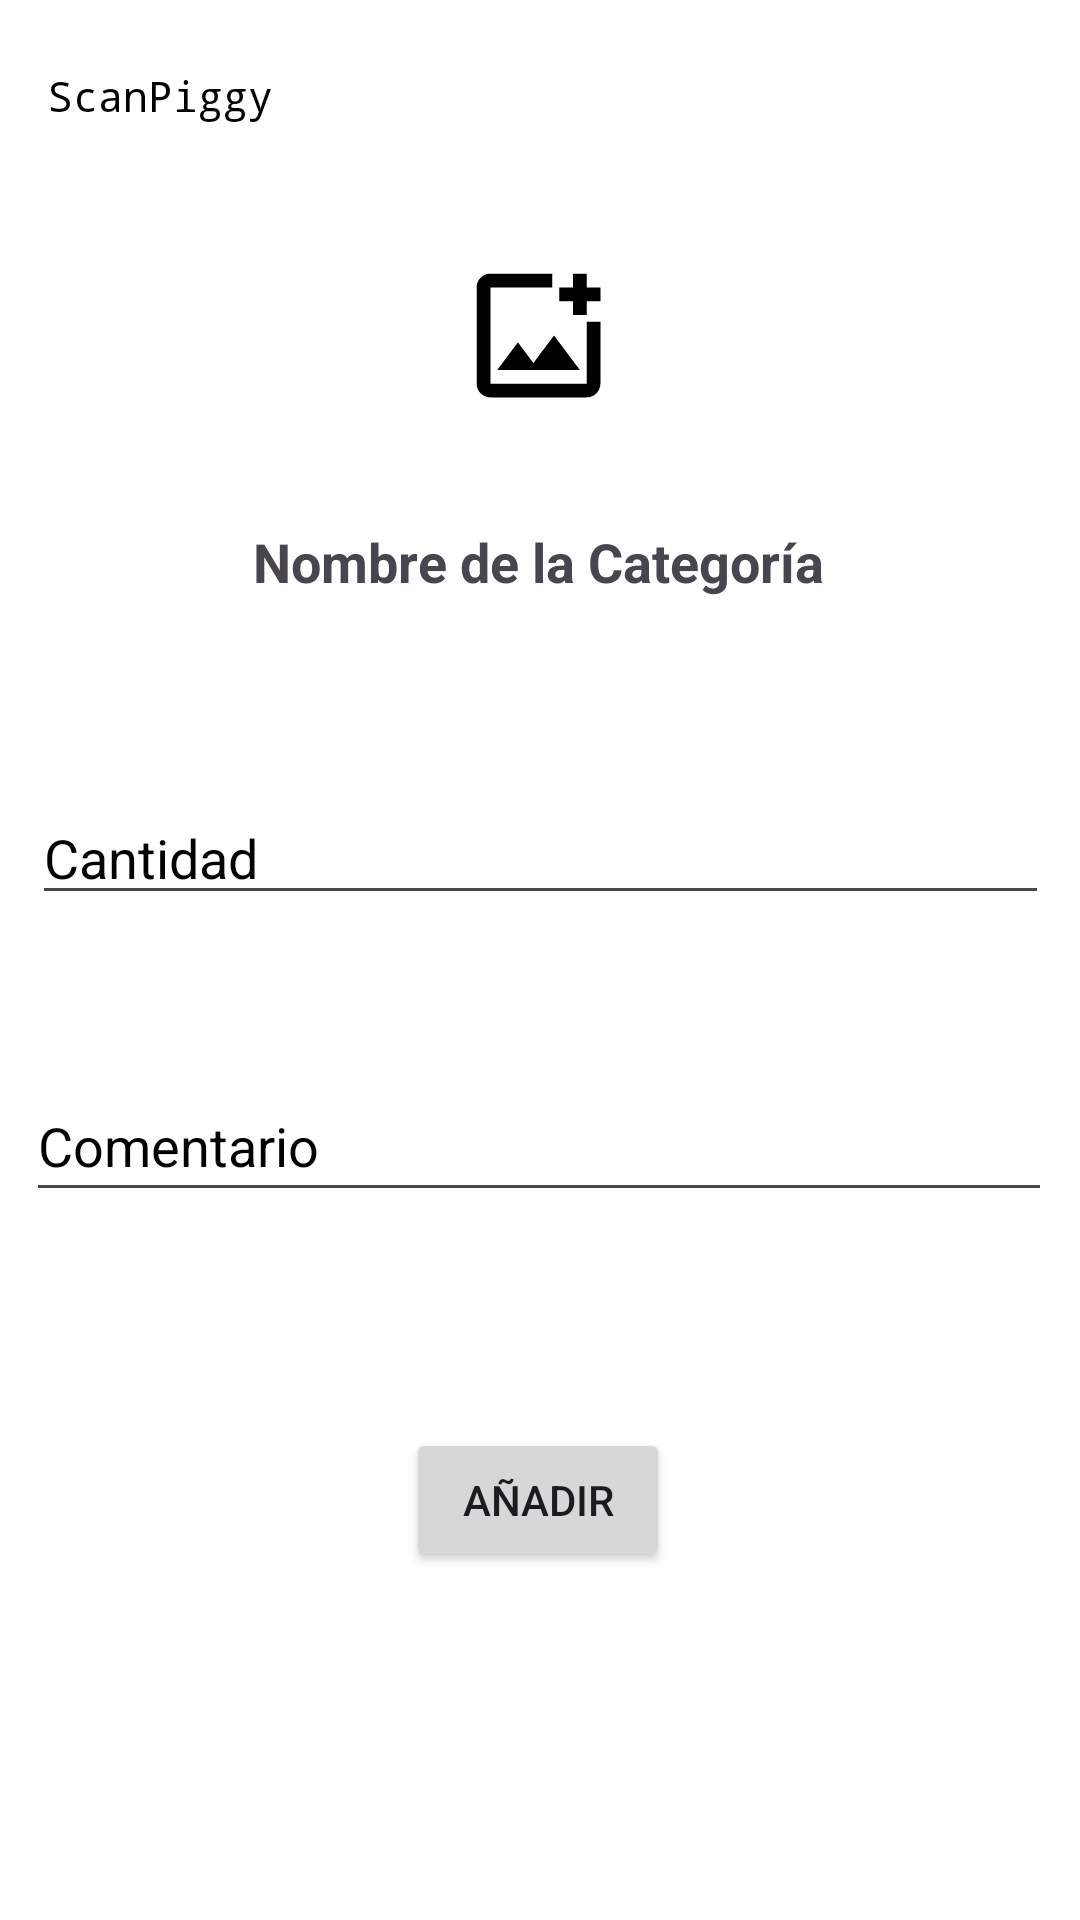

The Android layout XML behind this screen, and the referenced resources:
<!-- AndroidManifest.xml: application theme Theme.ScanPiggy -->
<!-- res/layout/activity_anadir_categoria_ingresos.xml -->
<?xml version="1.0" encoding="utf-8"?>
<androidx.constraintlayout.widget.ConstraintLayout xmlns:android="http://schemas.android.com/apk/res/android"
    xmlns:app="http://schemas.android.com/apk/res-auto"
    xmlns:tools="http://schemas.android.com/tools"
    android:layout_width="match_parent"
    android:layout_height="match_parent"
    android:background="@color/white"
    tools:context=".anadir.AnadirCategoriaIngresos">

    <androidx.appcompat.widget.Toolbar
        android:id="@+id/toolbarBack"
        android:layout_width="match_parent"
        android:layout_height="?attr/actionBarSize"
        android:background="@color/white"
        android:elevation="4dp"
        app:layout_constraintTop_toTopOf="parent"
        app:navigationIcon="@drawable/back"
        app:navigationIconTint="@color/black"
        app:title="ScanPiggy"
        app:titleCentered="true"
        app:titleTextAppearance="@style/TextAppearance.AppCompat.Widget.ActionBar.Title"
        app:titleTextColor="@color/black"/>

    <ImageView
        android:id="@+id/imageCategoriaIngresos"
        android:layout_width="70dp"
        android:layout_height="55dp"
        android:layout_centerHorizontal="true"
        android:src="@drawable/addphotoalternate"
        app:layout_constraintBottom_toBottomOf="parent"
        app:layout_constraintEnd_toEndOf="parent"
        app:layout_constraintHorizontal_bias="0.498"
        app:layout_constraintStart_toStartOf="parent"
        app:layout_constraintTop_toBottomOf="@+id/toolbarBack"
        app:layout_constraintVertical_bias="0.039" />

    <TextView
        android:id="@+id/textNombreCategoriaIngresos"
        android:layout_width="wrap_content"
        android:layout_height="wrap_content"
        android:layout_below="@id/imageCategoriaIngresos"
        android:layout_centerHorizontal="true"
        android:text="Nombre de la Categoría"
        android:textSize="18sp"
        android:textStyle="bold"
        app:layout_constraintBottom_toBottomOf="parent"
        app:layout_constraintEnd_toEndOf="parent"
        app:layout_constraintHorizontal_bias="0.497"
        app:layout_constraintStart_toStartOf="parent"
        app:layout_constraintTop_toBottomOf="@+id/imageCategoriaIngresos"
        app:layout_constraintVertical_bias="0.075" />

    <EditText
        android:id="@+id/editCantidadIngresos"
        android:layout_width="339dp"
        android:layout_height="40dp"
        android:layout_below="@id/textNombreCategoriaIngresos"
        android:hint="Cantidad"
        android:textColorHint="@color/black"
        android:textColor="@color/black"
        app:layout_constraintBottom_toBottomOf="parent"
        app:layout_constraintEnd_toEndOf="parent"
        app:layout_constraintStart_toStartOf="parent"
        app:layout_constraintTop_toBottomOf="@+id/textNombreCategoriaIngresos"
        app:layout_constraintVertical_bias="0.164" />

    <EditText
        android:id="@+id/editComentarioIngresos"
        android:layout_width="342dp"
        android:layout_height="47dp"
        android:layout_below="@id/editCantidadIngresos"
        android:hint="Comentario"
        android:textColorHint="@color/black"
        android:textColor="@color/black"
        android:inputType="textMultiLine"
        app:layout_constraintBottom_toBottomOf="parent"
        app:layout_constraintEnd_toEndOf="parent"
        app:layout_constraintHorizontal_bias="0.478"
        app:layout_constraintStart_toStartOf="parent"
        app:layout_constraintTop_toBottomOf="@+id/editCantidadIngresos"
        app:layout_constraintVertical_bias="0.181" />

    <Button
        android:id="@+id/btnAnadirCategoriaIngresos"
        android:layout_width="wrap_content"
        android:layout_height="wrap_content"
        android:layout_below="@id/editComentarioIngresos"
        android:layout_centerHorizontal="true"
        android:text="Añadir"
        app:layout_constraintBottom_toBottomOf="parent"
        app:layout_constraintEnd_toEndOf="parent"
        app:layout_constraintHorizontal_bias="0.498"
        app:layout_constraintStart_toStartOf="parent"
        app:layout_constraintTop_toBottomOf="@+id/editComentarioIngresos"
        app:layout_constraintVertical_bias="0.383" />

</androidx.constraintlayout.widget.ConstraintLayout>
<!-- resources referenced by this layout -->
<resources>
  <color name="black">#000000</color>
  <color name="white">#FFFFFF</color>
  <!-- drawable addphotoalternate (drawable) -->
  <vector xmlns:android="http://schemas.android.com/apk/res/android"
      android:width="24dp"
      android:height="24dp"
      android:viewportWidth="960"
      android:viewportHeight="960"
      android:tint="@color/black">
    <path
        android:fillColor="@android:color/white"
        android:pathData="M200,840Q167,840 143.5,816.5Q120,793 120,760L120,200Q120,167 143.5,143.5Q167,120 200,120L560,120L560,200L200,200Q200,200 200,200Q200,200 200,200L200,760Q200,760 200,760Q200,760 200,760L760,760Q760,760 760,760Q760,760 760,760L760,400L840,400L840,760Q840,793 816.5,816.5Q793,840 760,840L200,840ZM680,360L680,280L600,280L600,200L680,200L680,120L760,120L760,200L840,200L840,280L760,280L760,360L680,360ZM240,680L720,680L570,480L450,640L360,520L240,680ZM200,200L200,320L200,320L200,400L200,400L200,760Q200,760 200,760Q200,760 200,760L200,760Q200,760 200,760Q200,760 200,760L200,200Q200,200 200,200Q200,200 200,200L200,200Z"/>
  </vector>
  <style name="TextAppearance.AppCompat.Widget.ActionBar.Title" parent="@style/TextAppearance.AppCompat.Widget.ActionBar.Title" tools:ignore="ResourceCycle">
              <item name="android:fontFamily">monospace</item>
      </style>
  <style name="Theme.ScanPiggy" parent="Base.Theme.ScanPiggy" />
  <style name="Base.Theme.ScanPiggy" parent="Theme.Material3.DayNight.NoActionBar">
          
          
  
          <item name="colorPrimary">@color/colorPrimary</item>
          <item name="colorPrimaryDark">@color/colorPrimaryDark</item>
          <item name="colorAccent">@color/colorAccent</item>
  
      </style>
  <color name="colorPrimary">#282C43</color>
  <color name="colorPrimaryDark">#212538</color>
  <color name="colorAccent">#D81B60</color>
</resources>
